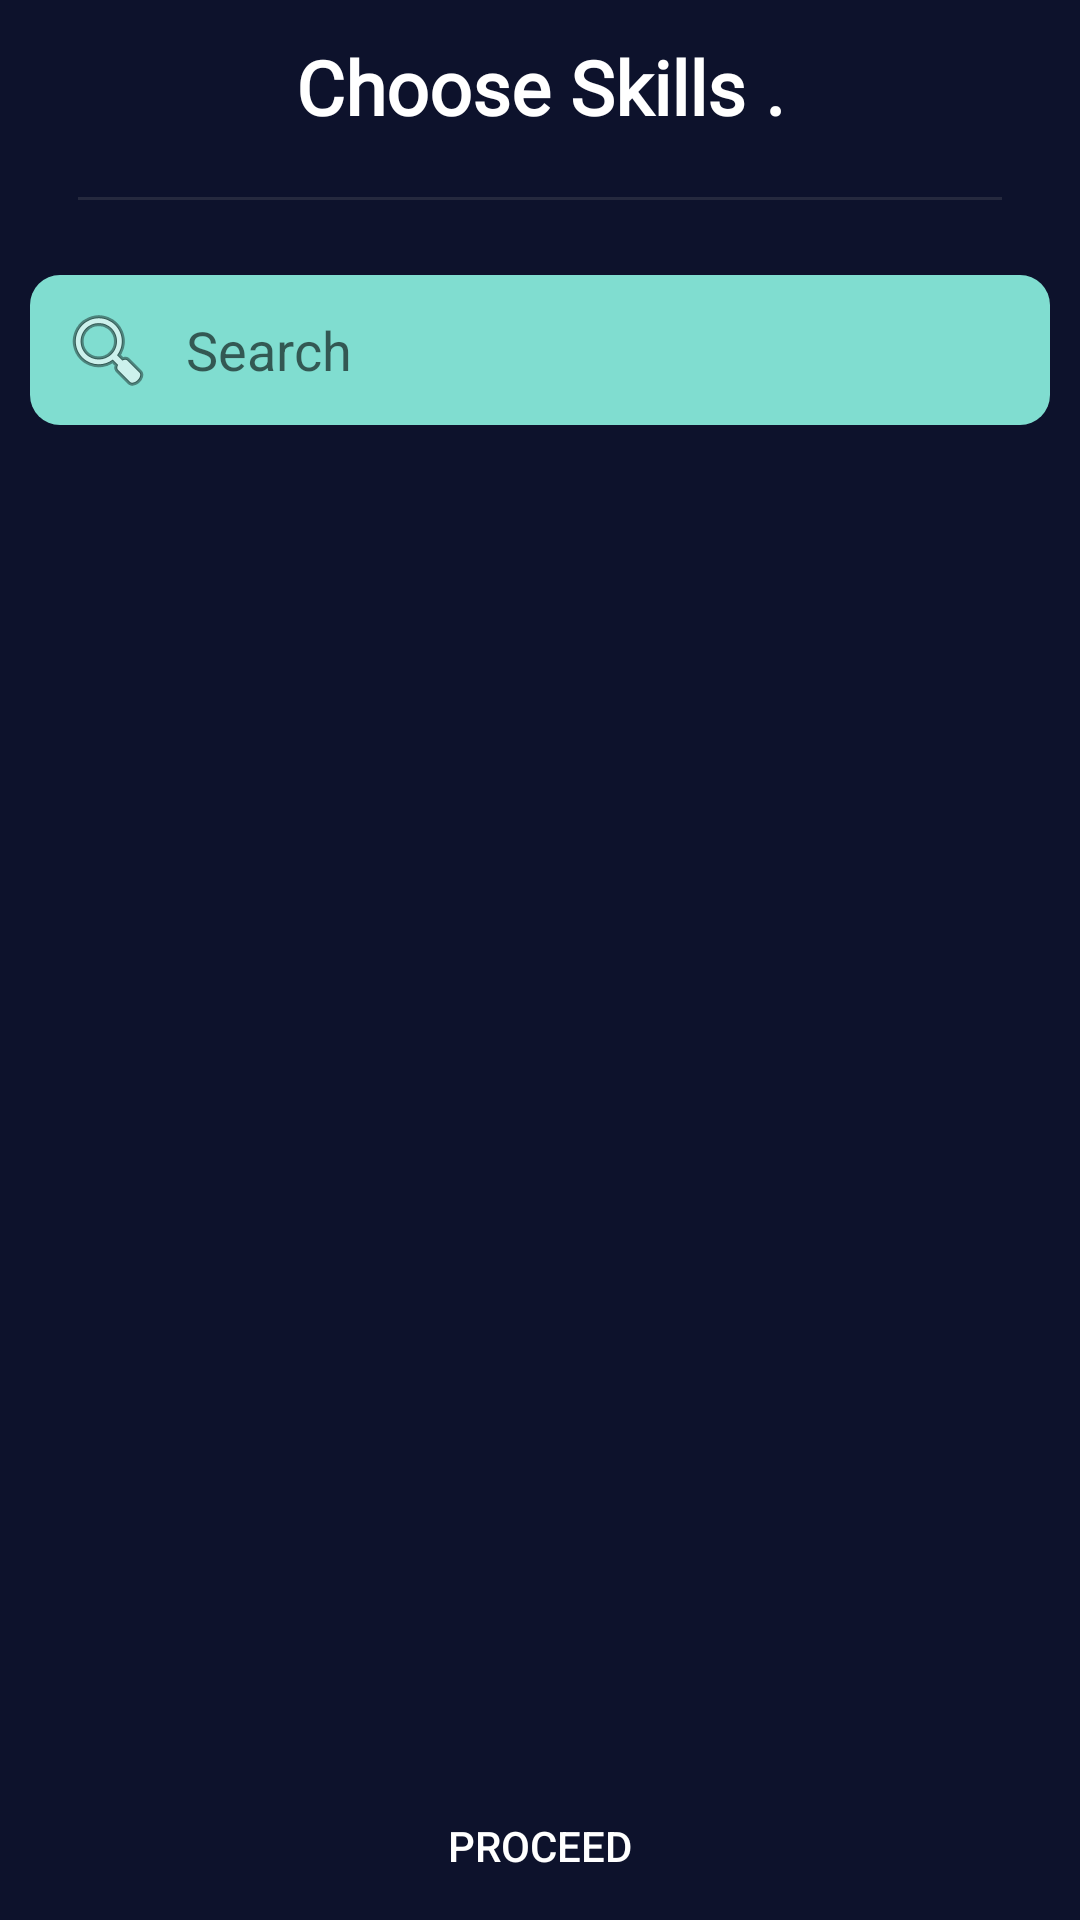

Write the Android layout XML for this screen, with the resource values it uses.
<!-- AndroidManifest.xml: application theme Theme.FabLabsio -->
<!-- res/layout/activity_skill_list_view.xml -->
<RelativeLayout xmlns:android="http://schemas.android.com/apk/res/android"
    xmlns:app="http://schemas.android.com/apk/res-auto"
    android:layout_width="match_parent"

    android:background="@color/colorPrimaryDark"
    android:layout_height="match_parent">

    <androidx.constraintlayout.widget.ConstraintLayout
        android:id="@+id/constrainlayout"
        xmlns:android="http://schemas.android.com/apk/res/android"
        xmlns:app="http://schemas.android.com/apk/res-auto"
        xmlns:tools="http://schemas.android.com/tools"
        android:layout_width="match_parent"
        android:layout_height="wrap_content"
        android:background="@color/colorPrimaryDark">

        <TextView
            android:id="@+id/titlepage"
            android:layout_width="wrap_content"
            android:layout_height="wrap_content"
            android:layout_marginTop="12dp"
            android:fontFamily="@font/quicksand_medium"
            android:gravity="center"
            android:lineSpacingExtra="8dp"
            android:text="Choose Skills ."
            android:textColor="#FFFFFF"
            android:textSize="25sp"
            android:textStyle="bold"
            app:layout_constraintEnd_toEndOf="parent"
            app:layout_constraintStart_toStartOf="parent"
            app:layout_constraintTop_toTopOf="parent" />

    <TextView
        android:id="@+id/subtitlepage"
        android:layout_width="wrap_content"
        android:layout_height="wrap_content"
        android:layout_marginStart="24dp"
        android:layout_marginTop="8dp"
        android:lineSpacingExtra="8dp"
        android:text=" "
        android:visibility="gone"
        android:textColor="#4C5067"
        android:textSize="20sp"
        app:layout_constraintStart_toStartOf="parent"
        app:layout_constraintTop_toBottomOf="@+id/titlepage" />

    <View
        android:id="@+id/divpage"
        android:layout_width="match_parent"
        android:layout_height="1dp"
        android:layout_marginEnd="26dp"
        android:layout_marginStart="26dp"
        android:layout_marginTop="20dp"
        android:background="#25293E"
        app:layout_constraintEnd_toEndOf="parent"
        app:layout_constraintStart_toStartOf="parent"
        app:layout_constraintTop_toBottomOf="@+id/subtitlepage" />
    </androidx.constraintlayout.widget.ConstraintLayout>

    <RelativeLayout
        android:id="@+id/rl_search"
        android:layout_width="match_parent"
        android:layout_height="60dp"
        android:layout_marginTop="20dp"
        android:layout_below="@+id/constrainlayout"

        android:background="@color/colorPrimaryDark">

        <EditText
            android:id="@+id/et_search"
            android:layout_width="match_parent"
            android:layout_height="50dp"
            android:layout_centerInParent="true"
            android:layout_marginLeft="10dp"
            android:layout_marginRight="10dp"
            android:background="@drawable/drawable_search"
            android:drawableLeft="@android:drawable/ic_menu_search"
            android:drawablePadding="10dp"
            android:hint="Search"
            android:paddingLeft="10dp"
            android:paddingRight="10dp" />
    </RelativeLayout>
    
    

    <LinearLayout
        android:layout_width="match_parent"
        android:layout_height="match_parent"
        android:layout_below="@id/rl_search"
        android:orientation="vertical"
        android:weightSum="1">

        <FrameLayout
            android:layout_width="match_parent"
            android:layout_height="match_parent"
            android:layout_weight="0.1">

            <ExpandableListView
                android:id="@+id/ev_list"
                android:layout_width="match_parent"
                android:layout_height="match_parent"

                android:saveEnabled="true">

            </ExpandableListView>
        </FrameLayout>

        <FrameLayout
            android:layout_width="match_parent"
            android:layout_height="match_parent"
            android:layout_weight="0.9"
            android:padding="2dp">

            <RelativeLayout
                android:layout_width="match_parent"
                android:layout_height="match_parent"
                android:gravity="center_horizontal"
                android:paddingTop="2dp"
                android:paddingBottom="2dp">

                <Button
                    android:layout_width="wrap_content"
                    android:layout_height="match_parent"
                    android:background="@drawable/custombutton"
                    android:text="PROCEED"
                    android:textColor="#ffffff" />

            </RelativeLayout>
        </FrameLayout>
    </LinearLayout>

</RelativeLayout>
<!-- resources referenced by this layout -->
<resources>
  <color name="colorPrimaryDark">#0D122C</color>
  <!-- drawable drawable_search (drawable-v24) -->
  <?xml version="1.0" encoding="utf-8"?>
  <selector xmlns:android="http://schemas.android.com/apk/res/android">
  
      <item >
          <shape android:shape="rectangle"  >
              <solid android:color="#80DDD0"/>
  
              <corners android:radius="10dp"></corners>
          </shape>
      </item>
  
  </selector>
  <!-- drawable list_selector (drawable) -->
  <?xml version="1.0" encoding="utf-8"?>
  <selector xmlns:android="http://schemas.android.com/apk/res/android"
  
      android:exitFadeDuration="@android:integer/config_mediumAnimTime" >
  
      <item android:drawable="@android:color/holo_blue_bright" android:state_pressed="true"/>
      <item android:drawable="@android:color/holo_purple" android:state_selected="true"/>
      <item android:drawable="@android:color/holo_blue_dark" android:state_activated="true"/>
  
  </selector>
  <style name="Theme.FabLabsio" parent="Theme.MaterialComponents.DayNight.NoActionBar">
          
          <item name="colorPrimary">@color/colorPrimary</item>
          <item name="colorPrimaryVariant">@color/colorPrimaryDark</item>
          <item name="colorOnPrimary">@color/white</item>
  
          
          <item name="android:statusBarColor" tools:targetApi="l">?attr/colorPrimaryVariant</item>
          
      </style>
  <color name="colorPrimary">#3F51B5</color>
  <!-- not gathered from this repository: default colours our renderer supplied (Android Studio template values) -->
  <color name="white">#FFFFFFFF</color>
</resources>
